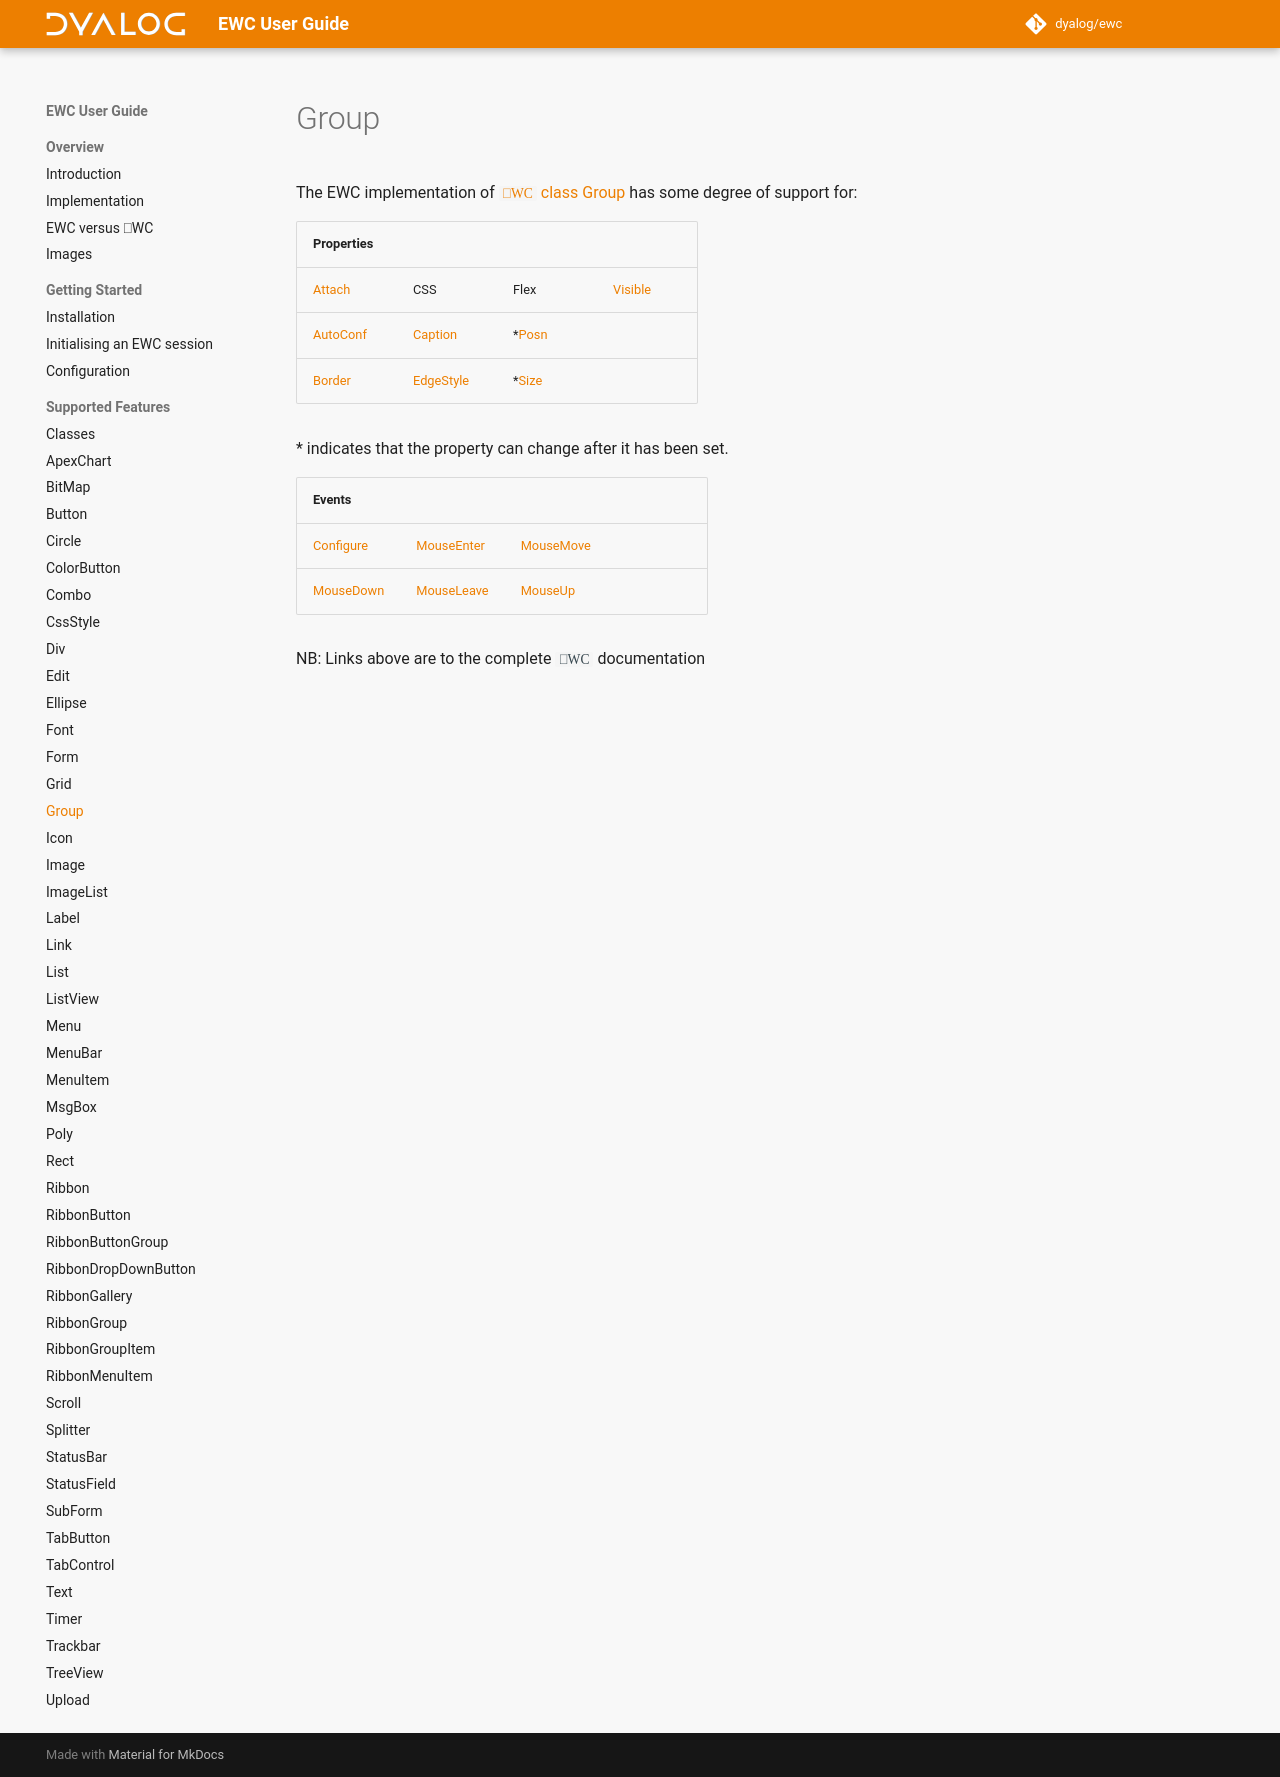

repository: Dyalog/ewc-client · page: latest/ObjectRef/Group/index.html · generator: mkdocs

# Group

The EWC implementation of [`⎕WC` class Group](https://docs.dyalog.com/20.0/object-reference/objects/group/) has some degree of support for:

| Properties|  |  |  |
|--|--|--|--|
 |   [Attach](https://docs.dyalog.com/20.0/object-reference/properties/attach/)      |   CSS                                                                               |   Flex                                                                    |   [Visible](https://docs.dyalog.com/20.0/object-reference/properties/visible/) |
 |   [AutoConf](https://docs.dyalog.com/20.0/object-reference/properties/autoconf/)  |   [Caption](https://docs.dyalog.com/20.0/object-reference/properties/caption/)      |  *[Posn](https://docs.dyalog.com/20.0/object-reference/properties/posn/)  |                                                                                |
 |   [Border](https://docs.dyalog.com/20.0/object-reference/properties/border/)      |   [EdgeStyle](https://docs.dyalog.com/20.0/object-reference/properties/edgestyle/)  |  *[Size](https://docs.dyalog.com/20.0/object-reference/properties/size/)  |                                                                                |

\* indicates that the property can change after it has been set.


| Events|  |  |  |
|--|--|--|--|
 |  [Configure](https://docs.dyalog.com/20.0/object-reference/methodorevents/configure/)  |  [MouseEnter](https://docs.dyalog.com/20.0/object-reference/methodorevents/mouseenter/)  |  [MouseMove](https://docs.dyalog.com/20.0/object-reference/methodorevents/mousemove/)  |                                                                                       |
 |  [MouseDown](https://docs.dyalog.com/20.0/object-reference/methodorevents/mousedown/)  |  [MouseLeave](https://docs.dyalog.com/20.0/object-reference/methodorevents/mouseleave/)  |  [MouseUp](https://docs.dyalog.com/20.0/object-reference/methodorevents/mouseup/)      |                                                                                       |

NB: Links above are to the complete `⎕WC` documentation
